Run: headless pygame with SDL's dummy video driver; simulated clock (each Clock.tick advances the game by its frame time, no real sleeping); random seed 0; keys injected as events and as key.get_pressed() state; mouse plan: one left click at the window centre at the start of phase 2, then a move to the lower-right quarter at the start of phase 3.
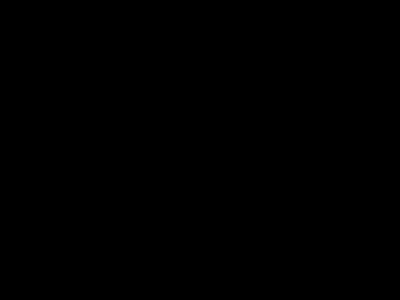
Frame 1 of 4 · flips 1–60 · no input
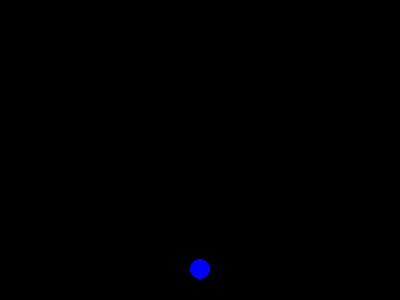
Frame 2 of 4 · flips 61–180 · clicked the window centre · tapped SPACE, RETURN · held RIGHT (→), D
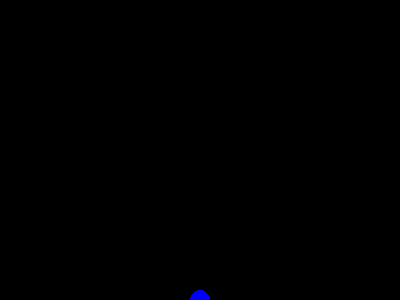
Frame 3 of 4 · flips 181–300 · moved the mouse to the lower-right quarter · held DOWN (↓), S
Frame 4 of 4 · flips 301–420 · held LEFT (←), A, UP (↑), W · screen unchanged from frame 3, image omitted

The pygame program that drew these frames:

import pygame

pygame.init()
size = width, height = 400, 300
screen = pygame.display.set_mode(size)
baked_screen = pygame.Surface(screen.get_size())


circle_color = (0, 0, 255)
active_circles_positions = set()


def draw_active_circles():
    for pos in active_circles_positions:
        pygame.draw.circle(screen, circle_color, pos, 10)


def process_circles_positions():
    global active_circles_positions
    active_circles_positions = set(map(lambda p: (p[0], p[1] + 1), active_circles_positions))

    for pos in active_circles_positions:
        if pos[1] >= height:
            pygame.draw.circle(baked_screen, circle_color, pos, 10)

    active_circles_positions = set(filter(lambda p: p[1] < height, active_circles_positions))


is_running = True
while is_running:
    screen.fill((0, 0, 0))

    for event in pygame.event.get():
        if event.type == pygame.QUIT:
            is_running = False
        if event.type == pygame.MOUSEBUTTONDOWN:
            print("button pressed", event.pos)
            active_circles_positions.add(event.pos)

    screen.blit(baked_screen, (0, 0))
    draw_active_circles()
    process_circles_positions()

    pygame.display.flip()

pygame.quit()
